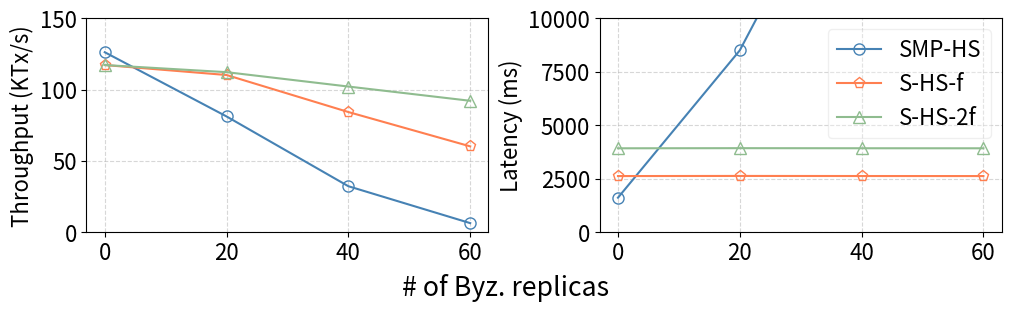

Python code for this plot:
import matplotlib.pyplot as plt

SMALL_SIZE = 8
MEDIUM_SIZE = 13
BIGGER_SIZE = 16

plt.rc('font', size=BIGGER_SIZE)          # controls default text sizes
plt.rc('axes', titlesize=BIGGER_SIZE)     # fontsize of the axes title
plt.rc('axes', labelsize=BIGGER_SIZE)    # fontsize of the x and y labels
plt.rc('xtick', labelsize=BIGGER_SIZE)    # fontsize of the tick labels
plt.rc('ytick', labelsize=BIGGER_SIZE)    # fontsize of the tick labels
plt.rc('legend', fontsize=BIGGER_SIZE)    # legend fontsize

# batchsize = 512000
def do_plot():
    f, ax = plt.subplots(1,2,figsize=(10,3),constrained_layout=True)
    replicaNo = [0, 20, 40, 60]
    # xticks = [0, 10, 20, 30]
    # xticks_label = ["0", "10", "20", "30"]
    thru = [
    ('SMP-HS',[
        # 142.8,
        # 126.7,
        # 91.8,
        # 50.9,
        126.2,
        81.1,
        32.1,
        6.2,
    ], 'o', 'steelblue'),
    ('S-HS-f',[
        # 137.3,
        # 135.5,
        # 126.0,
        # 105,
        117.2,
        110.2,
        84.2,
        60.1,
    ], 'p', 'coral'),
    ('S-HS-2f',[
        # 137.3,
        # 136.5,
        # 134.0,
        # 129.1,
        117.2,
        112.2,
        102.1,
        92.1,
    ], '^', 'darkseagreen'),
    ]
    for name, entries, style, color in thru:
        ax[0].plot(replicaNo, entries, marker=style, mec=color, color=color, mfc='none', label='%s'%name, markersize=8)
        ax[0].set_ylabel("Throughput (KTx/s)")
        # ax[0].set_xticks(xticks)
        ax[0].set_ylim([0,150])
        # ax[0].set_xticklabels(xticks_label)
        # ax[0].set_xticklabels(("", "", "", "", "", ""))
    lat = [
    ('SMP-HS',[
        1603,
        8500,
        19322,
        19210,
    ], 'o', 'steelblue'),
    ('S-HS-f',[
        2616,
        2622,
        2618,
        2616,
    ], 'p', 'coral'),
    ('S-HS-2f',[
        3916,
        3922,
        3918,
        3916,
    ], '^', 'darkseagreen')
    ]
    for name, entries, style, color in lat:
        ax[1].plot(replicaNo, entries, marker=style, color=color, mec=color, mfc='none', label='%s' % name, markersize=8)
        ax[1].set_ylabel("Latency (ms)")
        ax[1].set_xticks(replicaNo)
        # ax[1].set_xticks(xticks)
        ax[1].set_ylim([0,10000])
        # ax[1].set_xticklabels(xticks_label)
        # ax[1].set_yscale('log')
    ax[0].grid(linestyle='--', alpha=0.5)
    ax[1].grid(linestyle='--', alpha=0.5)
    ax[1].legend(loc='best', fancybox=True,frameon=True,framealpha=0.3)
    # f.text(0.5, 0.03, 'Number of Byzantine nodes', ha='center', va='center')
    # plt.tight_layout()
    f.supxlabel('# of Byz. replicas')
    plt.savefig('byz-200.pdf', format='pdf')
    plt.show()

if __name__ == '__main__':
    do_plot()
